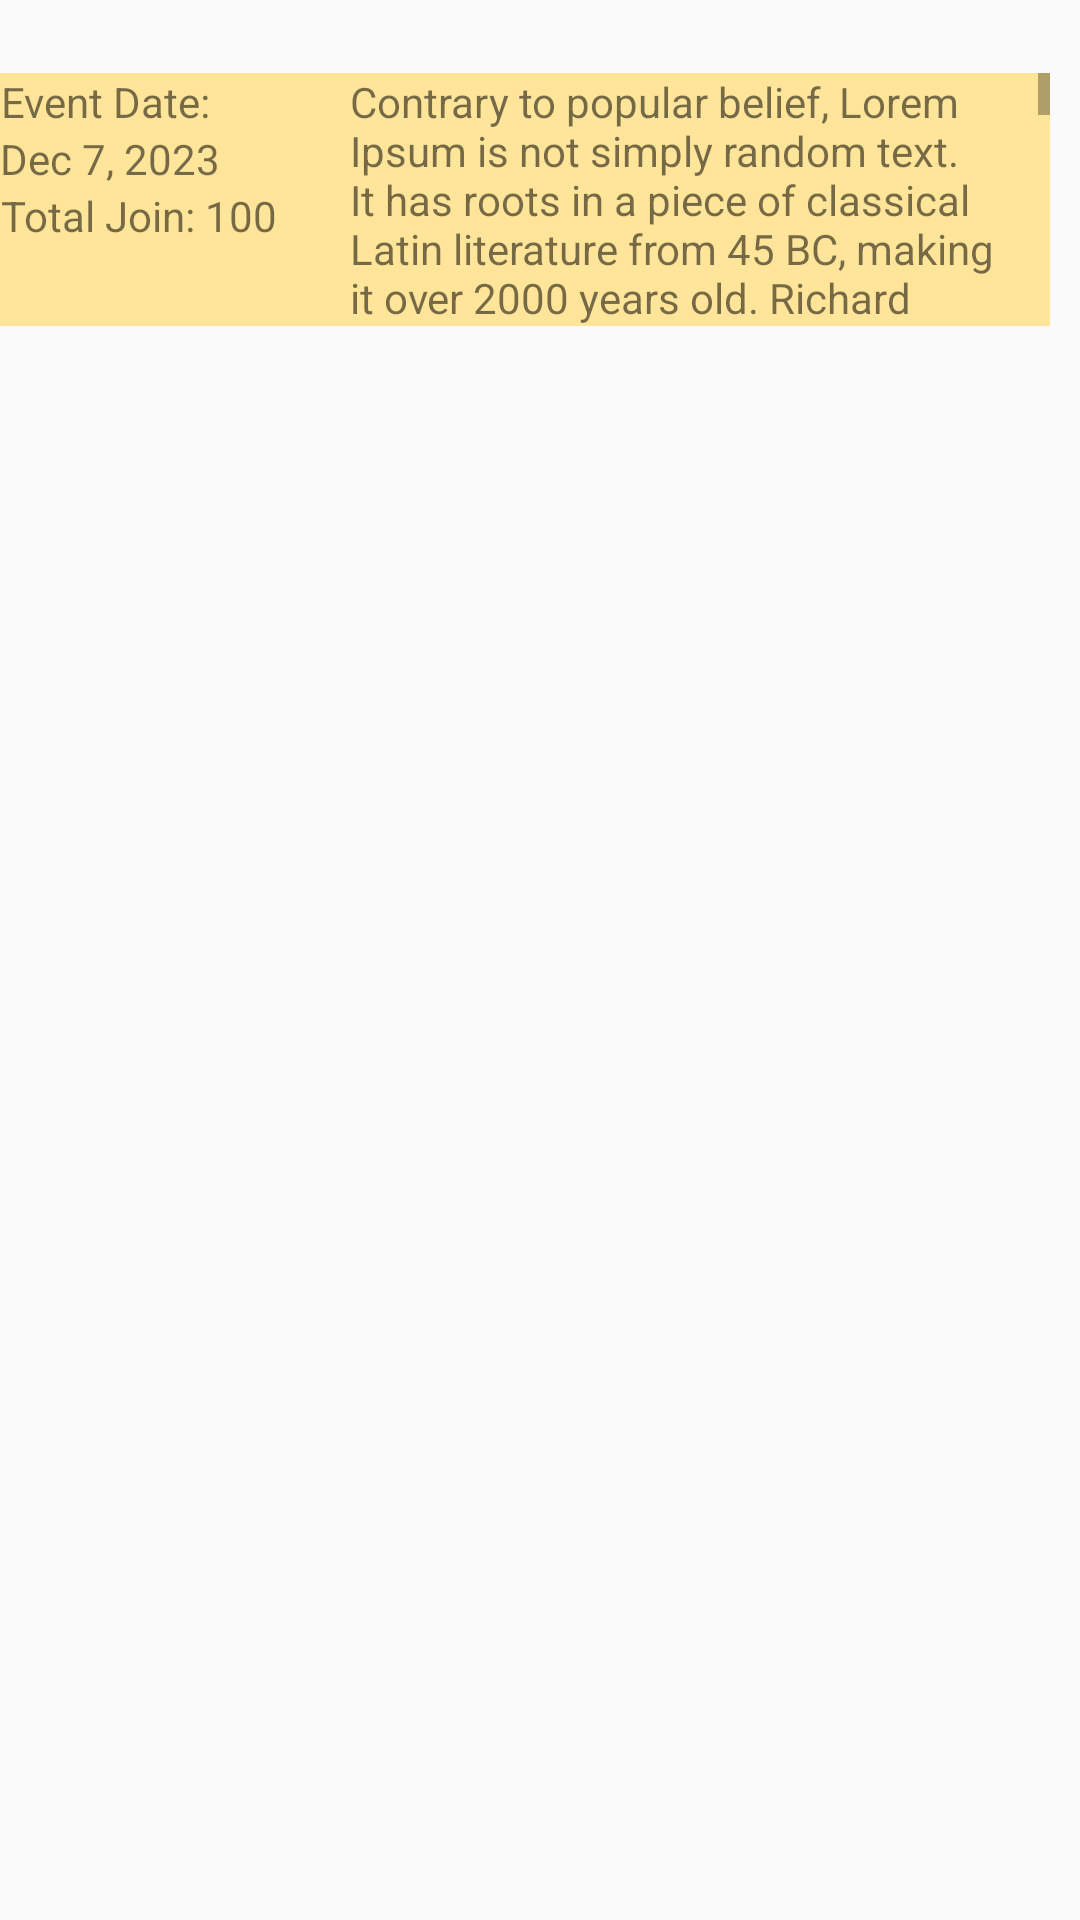

Write the Android layout XML for this screen, with the resource values it uses.
<!-- AndroidManifest.xml: application theme Theme.EarthSustain -->
<!-- res/layout/event_check_layout.xml -->
<?xml version="1.0" encoding="utf-8"?>
<LinearLayout
    xmlns:android="http://schemas.android.com/apk/res/android"
    android:layout_width="match_parent"
    android:layout_height="wrap_content"
    android:orientation="vertical"
    android:descendantFocusability="blocksDescendants"
    >

    
    <TextView
        android:id="@+id/eventTitle"
        android:layout_width="wrap_content"
        android:layout_height="wrap_content"
        android:textSize="18sp"
        android:textStyle="bold" />

    
    <LinearLayout
        android:layout_width="match_parent"
        android:layout_height="wrap_content"
        android:orientation="horizontal"
        android:layout_marginRight="10dp">

        
        <LinearLayout
            android:layout_width="0dp"
            android:layout_height="match_parent"
            android:layout_weight="1"
            android:background="#FFE599"
            android:orientation="vertical">

            
            <TextView
                android:id="@+id/date"
                android:layout_width="wrap_content"
                android:layout_height="wrap_content"
                android:gravity="center"
                android:text="Event Date: " />

            <TextView
                android:id="@+id/eventDate"
                android:layout_width="wrap_content"
                android:layout_height="wrap_content"
                android:gravity="center"
                android:text="Dec 7, 2023" />

            <TextView
                android:id="@+id/totalJoin"
                android:layout_width="wrap_content"
                android:layout_height="wrap_content"
                android:gravity="center"
                android:text="Total Join: 100" />


        </LinearLayout>

        
        <LinearLayout
            android:layout_width="0dp"
            android:layout_height="wrap_content"
            android:layout_weight="2"
            android:background="#FFE599"
            android:orientation="vertical">

            <TextView
                android:id="@+id/description"
                android:layout_width="match_parent"
                android:layout_height="wrap_content"
                android:maxLines="5"
                android:ellipsize="none"
                android:scrollbars="vertical"
                android:text="@string/testtext" />
        </LinearLayout>
    </LinearLayout>
</LinearLayout>
<!-- resources referenced by this layout -->
<resources>
  <string name="testtext">Contrary to popular belief, Lorem Ipsum is not simply random text. It has roots in a piece of classical Latin literature from 45 BC, making it over 2000 years old. Richard McClintock, a Latin professor at Hampden-Sydney College in Virginia, looked up one of the more obscure Latin words, consectetur, from a Lorem Ipsum passage, and going through the cites of the word in classical literature, discovered the undoubtable source. Lorem Ipsum comes from sections 1.10.32 and 1.10.33 of "de Finibus Bonorum et Malorum" (The Extremes of Good and Evil) by Cicero, written in 45 BC. This book is a treatise on the theory of ethics, very popular during the Renaissance. The first line of Lorem Ipsum, "Lorem ipsum dolor sit amet..", comes from a line in section 1.10.32.
  
  The standard chunk of Lorem Ipsum used since the 1500s is reproduced below for those interested. Sections 1.10.32 and 1.10.33 from "de Finibus Bonorum et Malorum" by Cicero are also reproduced in their exact original form, accompanied by English versions from the 1914 translation by H. Rackham.</string>
  <style name="Theme.EarthSustain" parent="Base.Theme.EarthSustain" />
  <style name="Base.Theme.EarthSustain" parent="Theme.AppCompat.Light.NoActionBar">
          
          
      </style>
</resources>
